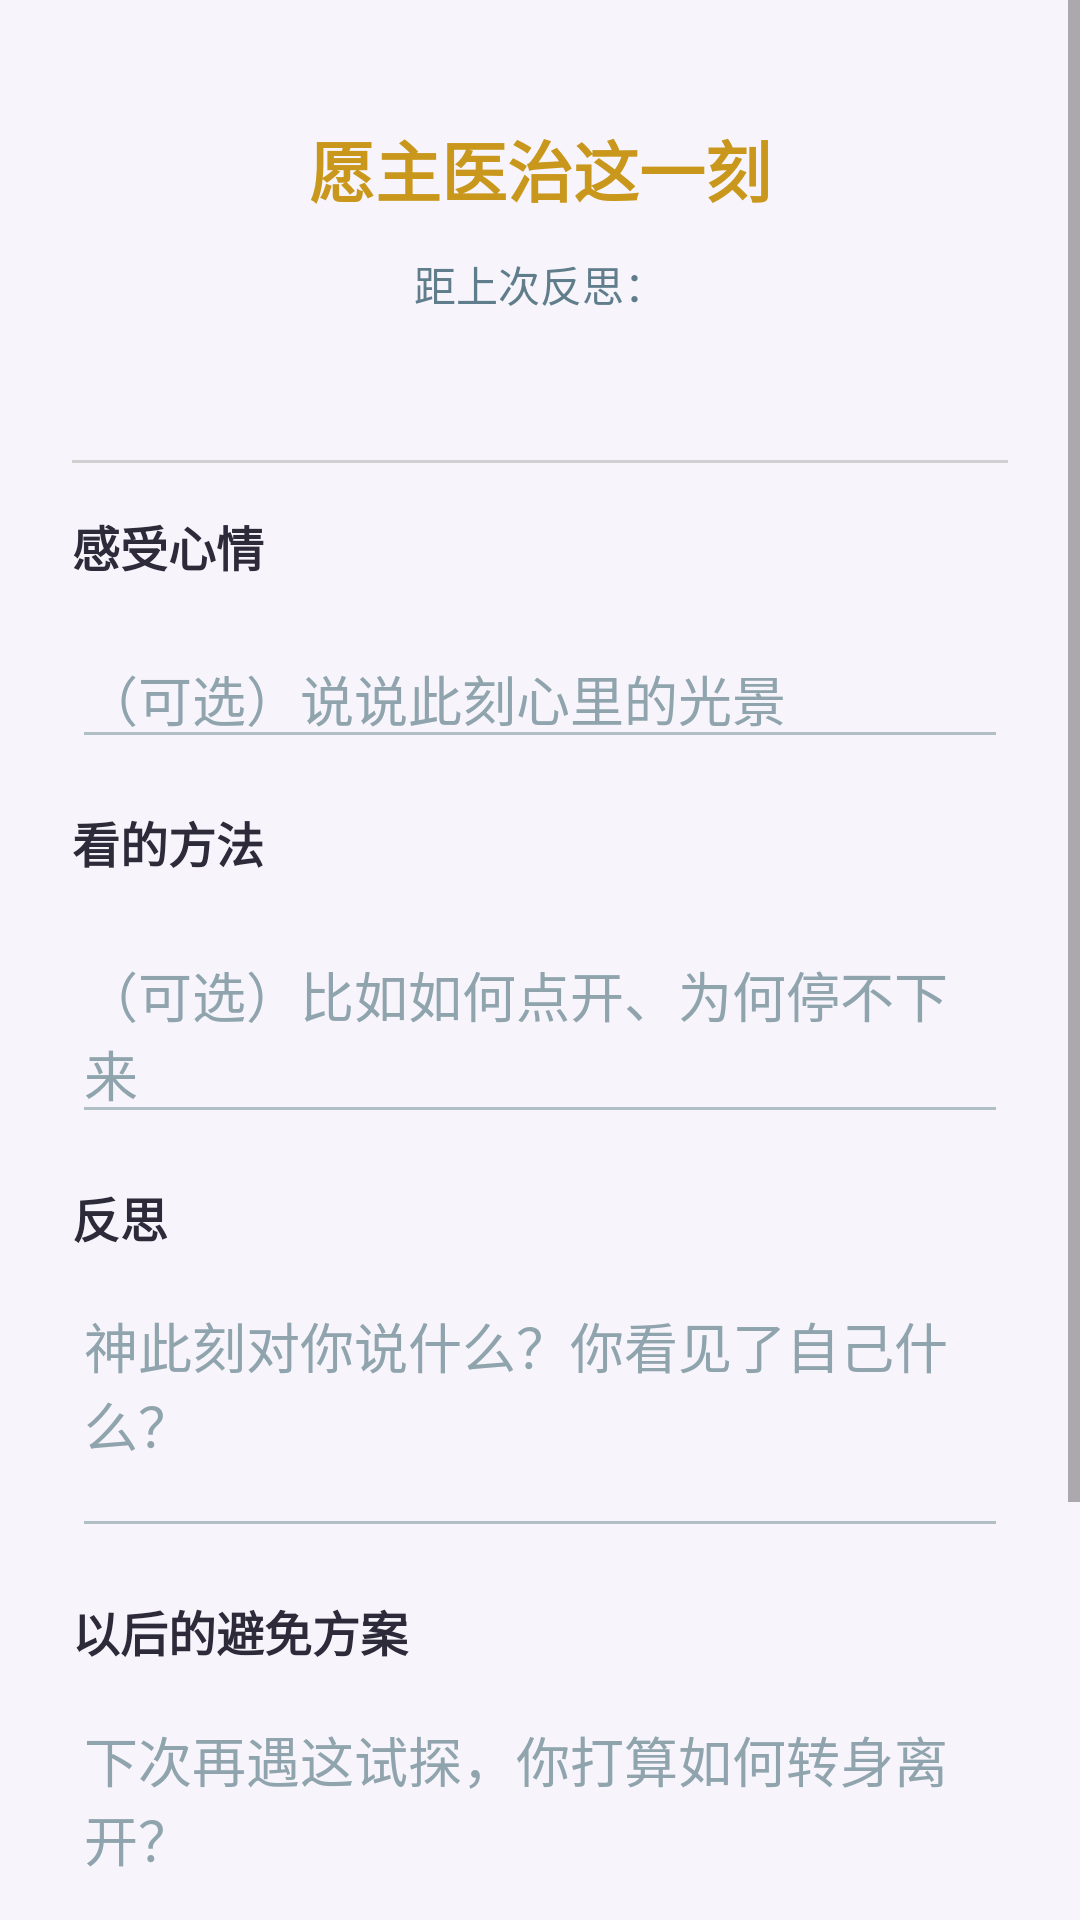

Write the Android layout XML for this screen, with the resource values it uses.
<!-- AndroidManifest.xml: application theme Theme.BeHoly -->
<!-- res/layout/activity_repentance_form.xml -->
<?xml version="1.0" encoding="utf-8"?>
<ScrollView xmlns:android="http://schemas.android.com/apk/res/android"
    android:layout_width="match_parent"
    android:layout_height="match_parent"
    android:background="#F7F5FB"
    android:fillViewport="true">

    <LinearLayout
        android:layout_width="match_parent"
        android:layout_height="wrap_content"
        android:orientation="vertical"
        android:padding="24dp">

        
        <TextView
            android:layout_width="match_parent"
            android:layout_height="wrap_content"
            android:gravity="center"
            android:text="@string/form_title"
            android:textSize="22sp"
            android:textStyle="bold"
            android:textColor="#C9971B"
            android:layout_marginTop="16dp"
            android:layout_marginBottom="12dp" />

        
        <TextView
            android:id="@+id/tv_since_last"
            android:layout_width="match_parent"
            android:layout_height="wrap_content"
            android:gravity="center"
            android:text="@string/form_since_last_prefix"
            android:textSize="14sp"
            android:textColor="#607D8B"
            android:layout_marginBottom="12dp" />

        
        <TextView
            android:id="@+id/tv_hit_info"
            android:layout_width="match_parent"
            android:layout_height="wrap_content"
            android:gravity="center"
            android:textColor="#E74C3C"
            android:textSize="15sp"
            android:textStyle="bold"
            android:layout_marginBottom="16dp" />

        
        <View
            android:layout_width="match_parent"
            android:layout_height="1dp"
            android:background="#D0D0D0"
            android:layout_marginBottom="16dp" />

        
        <TextView
            android:layout_width="match_parent"
            android:layout_height="wrap_content"
            android:text="@string/form_label_mood"
            android:textSize="16sp"
            android:textStyle="bold"
            android:textColor="#2D2A3A"
            android:layout_marginBottom="8dp" />

        
        <LinearLayout
            android:id="@+id/layout_mood"
            android:layout_width="match_parent"
            android:layout_height="wrap_content"
            android:orientation="vertical"
            android:layout_marginBottom="8dp" />

        <EditText
            android:id="@+id/et_mood_note"
            android:layout_width="match_parent"
            android:layout_height="wrap_content"
            android:hint="@string/form_hint_mood_note"
            android:inputType="textMultiLine"
            android:minLines="1"
            android:backgroundTint="#B0BEC5"
            android:textColor="#2D2A3A"
            android:textColorHint="#90A4AE"
            android:layout_marginBottom="16dp" />

        
        <TextView
            android:layout_width="match_parent"
            android:layout_height="wrap_content"
            android:text="@string/form_label_method"
            android:textSize="16sp"
            android:textStyle="bold"
            android:textColor="#2D2A3A"
            android:layout_marginBottom="8dp" />

        <LinearLayout
            android:id="@+id/layout_method"
            android:layout_width="match_parent"
            android:layout_height="wrap_content"
            android:orientation="vertical"
            android:layout_marginBottom="8dp" />

        <EditText
            android:id="@+id/et_method_note"
            android:layout_width="match_parent"
            android:layout_height="wrap_content"
            android:hint="@string/form_hint_method_note"
            android:inputType="textMultiLine"
            android:minLines="1"
            android:backgroundTint="#B0BEC5"
            android:textColor="#2D2A3A"
            android:textColorHint="#90A4AE"
            android:layout_marginBottom="16dp" />

        
        <TextView
            android:layout_width="match_parent"
            android:layout_height="wrap_content"
            android:text="@string/form_label_reflection"
            android:textSize="16sp"
            android:textStyle="bold"
            android:textColor="#2D2A3A"
            android:layout_marginBottom="8dp" />

        <EditText
            android:id="@+id/et_reflection"
            android:layout_width="match_parent"
            android:layout_height="wrap_content"
            android:hint="@string/form_hint_reflection"
            android:inputType="textMultiLine"
            android:minLines="3"
            android:gravity="top"
            android:backgroundTint="#B0BEC5"
            android:textColor="#2D2A3A"
            android:textColorHint="#90A4AE"
            android:layout_marginBottom="16dp" />

        
        <TextView
            android:layout_width="match_parent"
            android:layout_height="wrap_content"
            android:text="@string/form_label_avoidance"
            android:textSize="16sp"
            android:textStyle="bold"
            android:textColor="#2D2A3A"
            android:layout_marginBottom="8dp" />

        <EditText
            android:id="@+id/et_avoidance"
            android:layout_width="match_parent"
            android:layout_height="wrap_content"
            android:hint="@string/form_hint_avoidance"
            android:inputType="textMultiLine"
            android:minLines="3"
            android:gravity="top"
            android:backgroundTint="#B0BEC5"
            android:textColor="#2D2A3A"
            android:textColorHint="#90A4AE"
            android:layout_marginBottom="24dp" />

        
        <Button
            android:id="@+id/btn_save"
            android:layout_width="match_parent"
            android:layout_height="56dp"
            android:text="@string/form_btn_save"
            android:textSize="18sp"
            android:textStyle="bold"
            android:backgroundTint="#27AE60"
            android:textColor="#FFFFFF"
            android:layout_marginBottom="12dp" />

        <Button
            android:id="@+id/btn_skip"
            android:layout_width="match_parent"
            android:layout_height="48dp"
            android:text="@string/form_btn_skip"
            android:textSize="15sp"
            android:backgroundTint="#B0BEC5"
            android:textColor="#37474F" />

    </LinearLayout>
</ScrollView>
<!-- resources referenced by this layout -->
<resources>
  <string name="form_btn_save">保存并交托</string>
  <string name="form_btn_skip">暂不记录</string>
  <string name="form_hint_avoidance">下次再遇这试探，你打算如何转身离开？</string>
  <string name="form_hint_method_note">（可选）比如如何点开、为何停不下来</string>
  <string name="form_hint_mood_note">（可选）说说此刻心里的光景</string>
  <string name="form_hint_reflection">神此刻对你说什么？你看见了自己什么？</string>
  <string name="form_label_avoidance">以后的避免方案</string>
  <string name="form_label_method">看的方法</string>
  <string name="form_label_mood">感受心情</string>
  <string name="form_label_reflection">反思</string>
  <string name="form_since_last_prefix">距上次反思：</string>
  <string name="form_title">愿主医治这一刻</string>
  <style name="Theme.BeHoly" parent="Theme.AppCompat.DayNight.DarkActionBar">
          <item name="colorPrimary">@color/purple_500</item>
          <item name="colorPrimaryDark">@color/purple_700</item>
          <item name="colorAccent">@color/teal_200</item>
          
          <item name="android:statusBarColor">#F7F5FB</item>
          <item name="android:windowLightStatusBar">true</item>
          <item name="android:navigationBarColor">#F7F5FB</item>
          <item name="android:windowLightNavigationBar">true</item>
      </style>
  <color name="purple_500">#6200EE</color>
  <color name="purple_700">#3700B3</color>
  <color name="teal_200">#03DAC5</color>
</resources>
